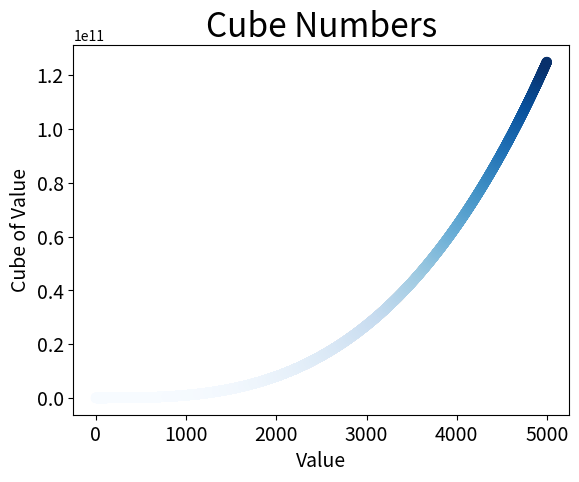

Write the Python code that produced this figure.
#作业15.1的颜色映射
import matplotlib.pyplot as plt

x_values = list(range(1, 5000))
y_values = [x**3 for x in x_values]

plt.scatter(x_values, y_values, c = y_values, cmap=plt.cm.Blues , s = 40)#绘制散点图并生成颜色映射
plt.title("Cube Numbers", fontsize = 24)
plt.xlabel("Value", fontsize = 14)
plt.ylabel("Cube of Value", fontsize = 14)

plt.tick_params(axis='both', labelsize=14)
plt.savefig('cube_plot.png', bbox_inches='tight')#将图表保存为cube_plot.png
plt.show()
